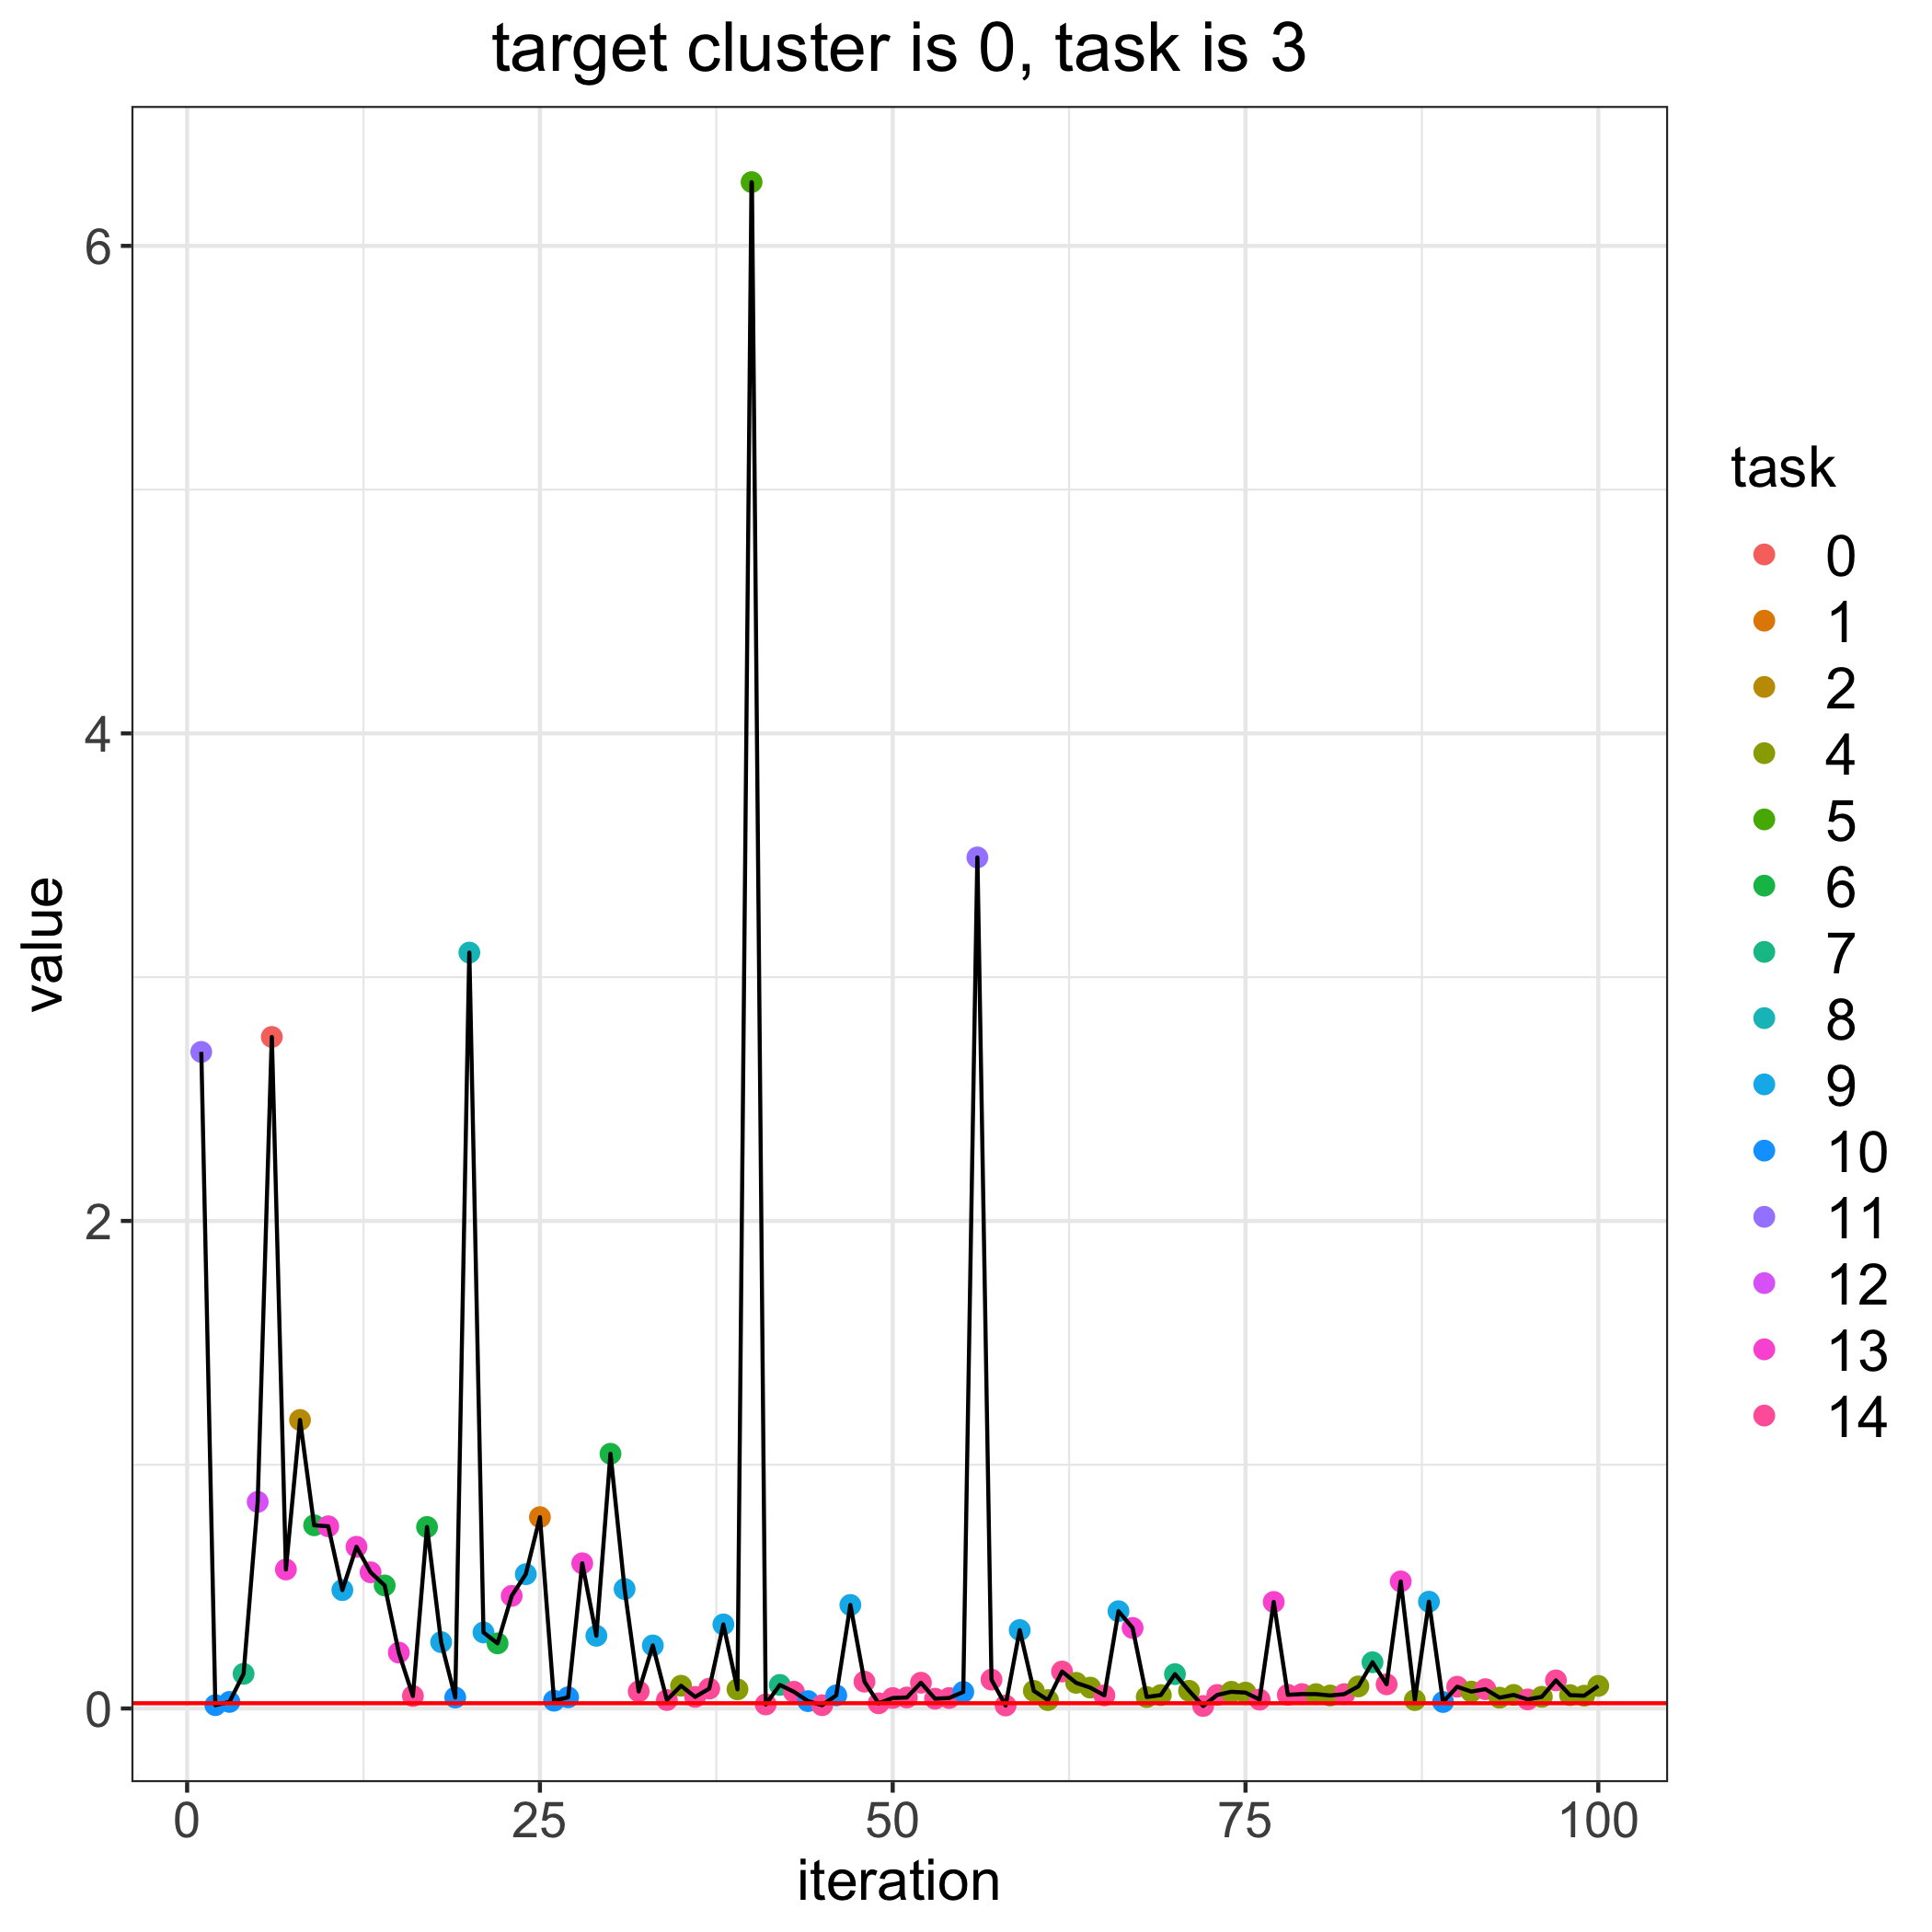

The table this chart was drawn from, first rows:
, losses, bandit_selects
0, 0.02147, 
1, 2.693, 11.0
2, 0.01358, 10.0
3, 0.02689, 10.0
4, 0.1421, 7.0
5, 0.8475, 12.0
6, 2.755, 0.0
7, 0.5702, 13.0
8, 1.184, 2.0
9, 0.7515, 6.0
10, 0.7473, 13.0
11, 0.4856, 9.0
12, 0.6632, 13.0
13, 0.5586, 13.0
14, 0.5046, 6.0
15, 0.2292, 13.0
16, 0.05114, 14.0
17, 0.7445, 6.0
18, 0.2721, 9.0
19, 0.04499, 10.0
20, 3.101, 8.0
21, 0.3119, 9.0
22, 0.2671, 6.0
23, 0.4618, 13.0
24, 0.5508, 9.0
25, 0.7848, 1.0
26, 0.03195, 10.0
27, 0.04577, 10.0
28, 0.5956, 13.0
29, 0.2982, 9.0
30, 1.045, 6.0
31, 0.4902, 9.0
32, 0.06999, 14.0
33, 0.2586, 9.0
34, 0.03459, 14.0
35, 0.09323, 4.0
36, 0.04745, 14.0
37, 0.08143, 14.0
38, 0.3448, 9.0
39, 0.07848, 4.0
40, 6.262, 5.0
41, 0.0165, 14.0
42, 0.09662, 7.0
43, 0.06839, 14.0
44, 0.0302, 10.0
45, 0.01335, 14.0
46, 0.05374, 10.0
47, 0.4246, 9.0
48, 0.11, 14.0
49, 0.02122, 14.0
50, 0.04279, 14.0
51, 0.04492, 14.0
52, 0.1056, 14.0
53, 0.04005, 14.0
54, 0.04294, 14.0
55, 0.06788, 10.0
56, 3.491, 11.0
57, 0.1184, 14.0
58, 0.01226, 14.0
59, 0.3217, 9.0
... 41 more rows
